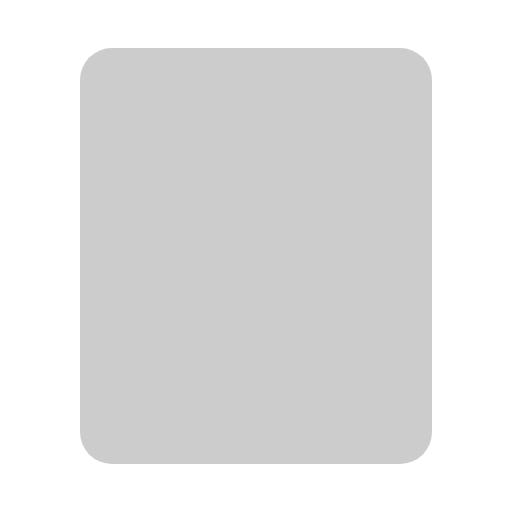
t = 0.00 s
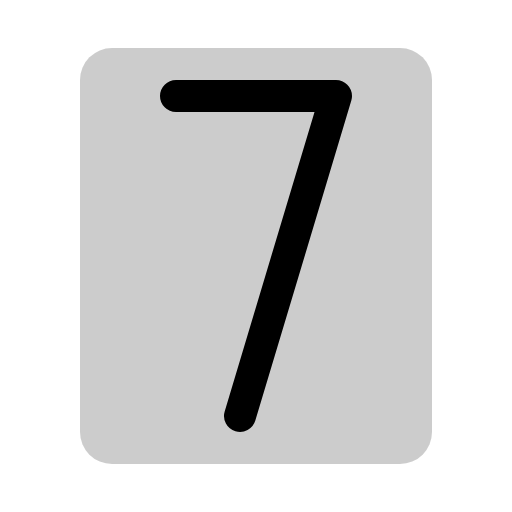
t = 0.38 s
t = 1.13 s: frame unchanged from t = 0.38 s, image omitted
t = 1.50 s: frame unchanged from t = 0.38 s, image omitted
t = 1.88 s: frame unchanged from t = 0.38 s, image omitted
t = 2.63 s: frame unchanged from t = 0.38 s, image omitted

The animated SVG that drew these frames (rendered in a browser with its animation timeline set to each time). Animation: 1 CSS @keyframes rule; one cycle of 3.00 s, repeats indefinitely.

<svg xmlns="http://www.w3.org/2000/svg" viewBox="0 0 256 256">
  <style>
    .draw-line {
      stroke-dasharray: 2000;
      stroke-dashoffset: 0;
    }
    svg:hover .draw-line {
      animation: phosphor-draw-in 3s ease-in-out infinite alternate;
    }
    @keyframes phosphor-draw-in {
      0%   { stroke-dashoffset: 2000; }
      50%  { stroke-dashoffset: 0; }
      100% { stroke-dashoffset: 0; }
    }
  </style><rect width="256" height="256" fill="none"/><path d="M216,40V216a16,16,0,0,1-16,16H56a16,16,0,0,1-16-16V40A16,16,0,0,1,56,24H200A16,16,0,0,1,216,40Z" opacity="0.2"/><polyline points="88 48 168 48 120 208" fill="none" stroke="currentColor" stroke-linecap="round" stroke-linejoin="round" stroke-width="16" class="draw-line"/></svg>
